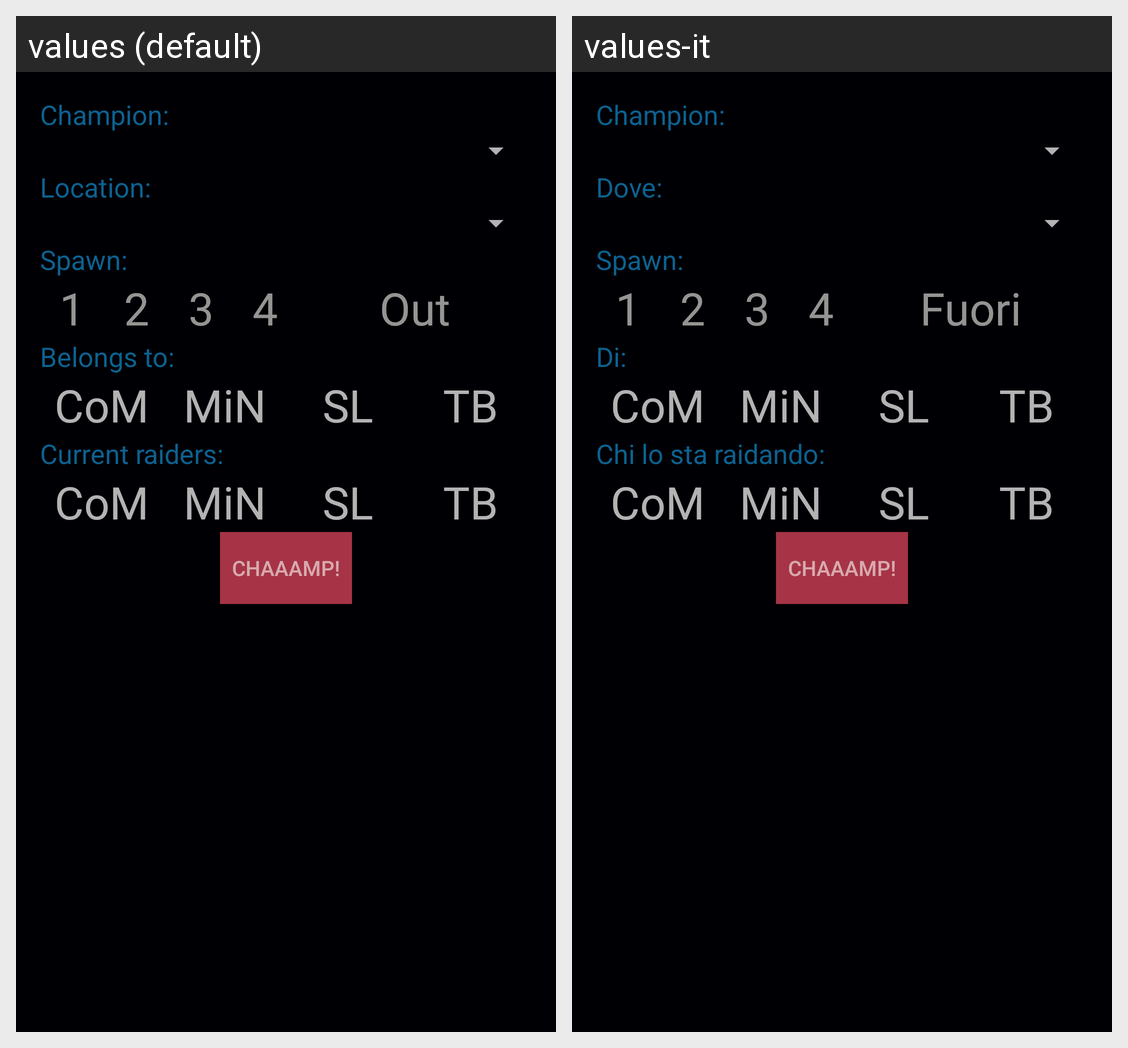

The same Android screen rendered under two of its app's locales, left to right. List the strings drawn on it with the default value and each locale's translation.
Android screen res/layout/activity_champ_alert.xml rendered under 2 locales, left to right: values (default), values-it. Device: Nexus 5 (rendered at 1080×1920; each locale shown at half size, 540×960, under a caption strip naming it); theme AppTheme.
Strings drawn on this screen, with the default value and each locale's value (text and hints the layout hard-codes, and strings that could not be matched under every locale, appear in the picture but are not listed):

champ_champ_label
  values: Champion:
  values-it: Champion:

champ_where_label
  values: Location:
  values-it: Dove:

champ_spawn_label
  values: Spawn:
  values-it: Spawn:

champ_spawn_1
  values: 1
  values-it: 1

champ_spawn_2
  values: 2
  values-it: 2

champ_spawn_3
  values: 3
  values-it: 3

champ_spawn_4
  values: 4
  values-it: 4

champ_spawn_out
  values: Out
  values-it: Fuori

champ_whose_label
  values: Belongs to:
  values-it: Di:

champ_faction_com
  values: CoM
  values-it: CoM

champ_faction_min
  values: MiN
  values-it: MiN

champ_faction_sl
  values: SL
  values-it: SL

champ_faction_tb
  values: TB
  values-it: TB

champ_raidedby_label
  values: Current raiders:
  values-it: Chi lo sta raidando:

champ_report_btn
  values: Chaaamp!
  values-it: Chaaamp!
